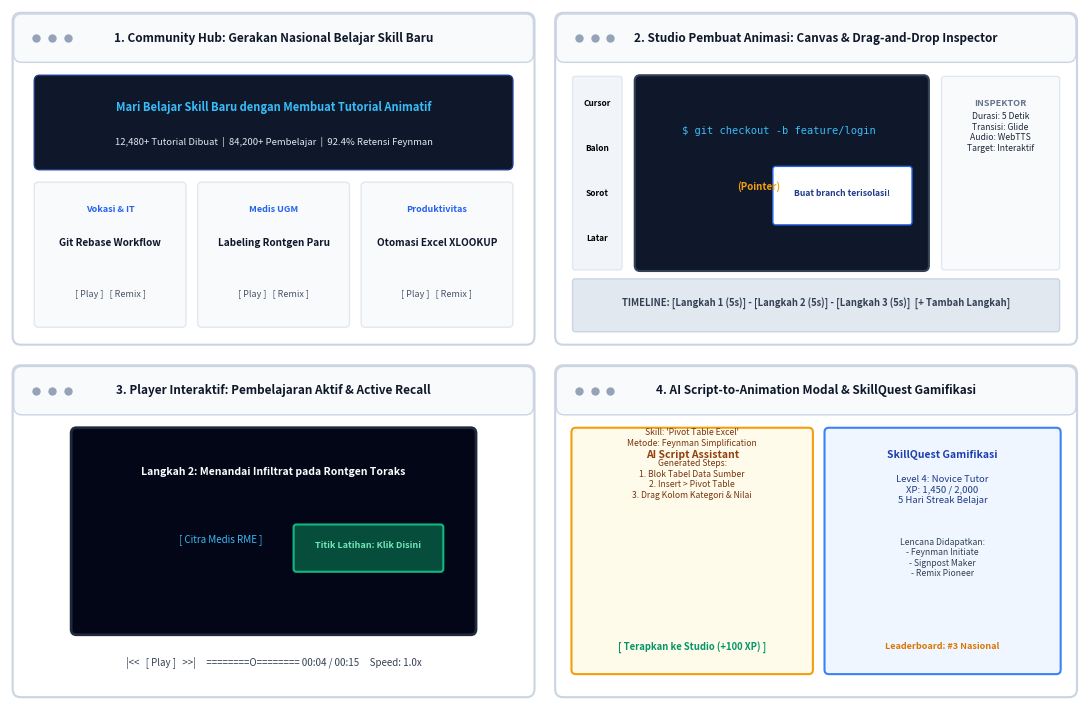

Write Python code to recreate this figure. (Note: this script raises an exception after producing the figure.)
import os
import matplotlib.pyplot as plt
import matplotlib.patches as patches
from matplotlib.patches import FancyBboxPatch

fig_dir = r"c:\Users\Rayhan\Documents\Antigravity\KS RPLD\proposal\figures"

fig, ((ax1, ax2), (ax3, ax4)) = plt.subplots(2, 2, figsize=(11, 7.2), dpi=300)

def draw_mockup_window(ax, title, color):
    ax.set_xlim(0, 10)
    ax.set_ylim(0, 6)
    ax.axis('off')
    # Window Frame
    win = FancyBboxPatch((0.1, 0.1), 9.8, 5.8, boxstyle="round,pad=0.05,rounding_size=0.15",
                         edgecolor="#CBD5E1", facecolor="#FFFFFF", linewidth=1.5)
    ax.add_patch(win)
    # Header bar
    hbar = FancyBboxPatch((0.1, 5.1), 9.8, 0.8, boxstyle="round,pad=0.03,rounding_size=0.15",
                          edgecolor="#CBD5E1", facecolor="#F8FAFC", linewidth=1)
    ax.add_patch(hbar)
    # Window Controls
    ax.plot([0.5, 0.8, 1.1], [5.5, 5.5, 5.5], 'o', color="#94A3B8", markersize=5)
    ax.text(5.0, 5.5, title, color="#0F172A", fontsize=8.5, fontweight='bold', ha='center', va='center')

# Panel 1: Community Movement Hub
draw_mockup_window(ax1, "1. Community Hub: Gerakan Nasional Belajar Skill Baru", "#1E40AF")
hero = FancyBboxPatch((0.5, 3.2), 9.0, 1.6, boxstyle="round,pad=0.04,rounding_size=0.1",
                      edgecolor="#1E3A8A", facecolor="#0F172A", linewidth=1)
ax1.add_patch(hero)
ax1.text(5.0, 4.2, "Mari Belajar Skill Baru dengan Membuat Tutorial Animatif", color="#38BDF8", fontsize=8, fontweight='bold', ha='center')
ax1.text(5.0, 3.6, "12,480+ Tutorial Dibuat  |  84,200+ Pembelajar  |  92.4% Retensi Feynman", color="#E2E8F0", fontsize=6.8, ha='center')

# Cards below
for i, (ctitle, ccat) in enumerate([("Git Rebase Workflow", "Vokasi & IT"), ("Labeling Rontgen Paru", "Medis UGM"), ("Otomasi Excel XLOOKUP", "Produktivitas")]):
    cbox = FancyBboxPatch((0.5 + i*3.1, 0.4), 2.8, 2.5, boxstyle="round,pad=0.04,rounding_size=0.08",
                          edgecolor="#E2E8F0", facecolor="#F8FAFC", linewidth=1)
    ax1.add_patch(cbox)
    ax1.text(1.9 + i*3.1, 2.4, ccat, color="#2563EB", fontsize=6.5, fontweight='bold', ha='center')
    ax1.text(1.9 + i*3.1, 1.8, ctitle, color="#0F172A", fontsize=7.2, fontweight='bold', ha='center')
    ax1.text(1.9 + i*3.1, 0.9, "[ Play ]   [ Remix ]", color="#475569", fontsize=6.5, ha='center')

# Panel 2: Studio Animation Editor
draw_mockup_window(ax2, "2. Studio Pembuat Animasi: Canvas & Drag-and-Drop Inspector", "#0284C7")
# Left tools
tbox = FancyBboxPatch((0.4, 1.4), 0.9, 3.4, boxstyle="round,pad=0.02,rounding_size=0.05",
                      edgecolor="#E2E8F0", facecolor="#F1F5F9", linewidth=1)
ax2.add_patch(tbox)
ax2.text(0.85, 4.3, "Cursor", fontsize=6, fontweight='bold', ha='center')
ax2.text(0.85, 3.5, "Balon", fontsize=6, fontweight='bold', ha='center')
ax2.text(0.85, 2.7, "Sorot", fontsize=6, fontweight='bold', ha='center')
ax2.text(0.85, 1.9, "Latar", fontsize=6, fontweight='bold', ha='center')

# Canvas
carea = FancyBboxPatch((1.6, 1.4), 5.5, 3.4, boxstyle="round,pad=0.04,rounding_size=0.1",
                       edgecolor="#334155", facecolor="#0F172A", linewidth=1.5)
ax2.add_patch(carea)
ax2.text(4.3, 3.8, "$ git checkout -b feature/login", color="#38BDF8", fontsize=7.5, fontfamily='monospace', ha='center')
ax2.text(3.5, 2.8, "(Pointer)", color="#F59E0B", fontsize=7, fontweight='bold')
cmsg = FancyBboxPatch((4.2, 2.2), 2.6, 1.0, boxstyle="round,pad=0.02,rounding_size=0.05",
                      edgecolor="#2563EB", facecolor="#FFFFFF", linewidth=1)
ax2.add_patch(cmsg)
ax2.text(5.5, 2.7, "Buat branch terisolasi!", color="#1E3A8A", fontsize=6.2, fontweight='bold', ha='center')

# Right inspector
ibox = FancyBboxPatch((7.4, 1.4), 2.2, 3.4, boxstyle="round,pad=0.02,rounding_size=0.05",
                      edgecolor="#E2E8F0", facecolor="#F8FAFC", linewidth=1)
ax2.add_patch(ibox)
ax2.text(8.5, 4.3, "INSPEKTOR", color="#64748B", fontsize=6.5, fontweight='bold', ha='center')
ax2.text(8.5, 3.5, "Durasi: 5 Detik\nTransisi: Glide\nAudio: WebTTS\nTarget: Interaktif", color="#1E293B", fontsize=6.2, ha='center')

# Bottom timeline
tline = FancyBboxPatch((0.4, 0.3), 9.2, 0.9, boxstyle="round,pad=0.02,rounding_size=0.05",
                       edgecolor="#CBD5E1", facecolor="#E2E8F0", linewidth=1)
ax2.add_patch(tline)
ax2.text(5.0, 0.75, "TIMELINE: [Langkah 1 (5s)] - [Langkah 2 (5s)] - [Langkah 3 (5s)]  [+ Tambah Langkah]", color="#334155", fontsize=6.8, fontweight='bold', ha='center')

# Panel 3: Interactive Player
draw_mockup_window(ax3, "3. Player Interaktif: Pembelajaran Aktif & Active Recall", "#059669")
pscreen = FancyBboxPatch((1.2, 1.2), 7.6, 3.6, boxstyle="round,pad=0.04,rounding_size=0.1",
                         edgecolor="#1E293B", facecolor="#020617", linewidth=2)
ax3.add_patch(pscreen)
ax3.text(5.0, 4.0, "Langkah 2: Menandai Infiltrat pada Rontgen Toraks", color="#FFFFFF", fontsize=7.5, fontweight='bold', ha='center')
ax3.text(4.0, 2.8, "[ Citra Medis RME ]", color="#38BDF8", fontsize=7, ha='center')
tclick = FancyBboxPatch((5.4, 2.3), 2.8, 0.8, boxstyle="round,pad=0.02,rounding_size=0.05",
                        edgecolor="#10B981", facecolor="#064E3B", linewidth=1.5)
ax3.add_patch(tclick)
ax3.text(6.8, 2.7, "Titik Latihan: Klik Disini", color="#6EE7B7", fontsize=6.5, fontweight='bold', ha='center')
ax3.text(5.0, 0.6, "|<<   [ Play ]   >>|     ========O======== 00:04 / 00:15     Speed: 1.0x", color="#334155", fontsize=7, ha='center')

# Panel 4: AI Script Assistant & SkillQuest Gamification
draw_mockup_window(ax4, "4. AI Script-to-Animation Modal & SkillQuest Gamifikasi", "#D97706")
aimod = FancyBboxPatch((0.4, 0.5), 4.5, 4.3, boxstyle="round,pad=0.04,rounding_size=0.08",
                       edgecolor="#F59E0B", facecolor="#FFFBEB", linewidth=1.5)
ax4.add_patch(aimod)
ax4.text(2.65, 4.3, "AI Script Assistant", color="#92400E", fontsize=7.5, fontweight='bold', ha='center')
ax4.text(2.65, 3.6, "Skill: 'Pivot Table Excel'\nMetode: Feynman Simplification\n\nGenerated Steps:\n1. Blok Tabel Data Sumber\n2. Insert > Pivot Table\n3. Drag Kolom Kategori & Nilai", color="#78350F", fontsize=6.2, ha='center')
ax4.text(2.65, 0.9, "[ Terapkan ke Studio (+100 XP) ]", color="#059669", fontsize=6.8, fontweight='bold', ha='center')

gprof = FancyBboxPatch((5.2, 0.5), 4.4, 4.3, boxstyle="round,pad=0.04,rounding_size=0.08",
                       edgecolor="#3B82F6", facecolor="#EFF6FF", linewidth=1.5)
ax4.add_patch(gprof)
ax4.text(7.4, 4.3, "SkillQuest Gamifikasi", color="#1E40AF", fontsize=7.5, fontweight='bold', ha='center')
ax4.text(7.4, 3.5, "Level 4: Novice Tutor\nXP: 1,450 / 2,000\n5 Hari Streak Belajar", color="#1E3A8A", fontsize=6.8, ha='center')
ax4.text(7.4, 2.2, "Lencana Didapatkan:\n- Feynman Initiate\n- Signpost Maker\n- Remix Pioneer", color="#334155", fontsize=6.2, ha='center')
ax4.text(7.4, 0.9, "Leaderboard: #3 Nasional", color="#D97706", fontsize=6.5, fontweight='bold', ha='center')

plt.tight_layout()
plt.savefig(os.path.join(fig_dir, "fig8_prototype_showcase.png"), bbox_inches='tight')
plt.close()
print("fig8_prototype_showcase.png cleanly regenerated without glyph warnings.")
